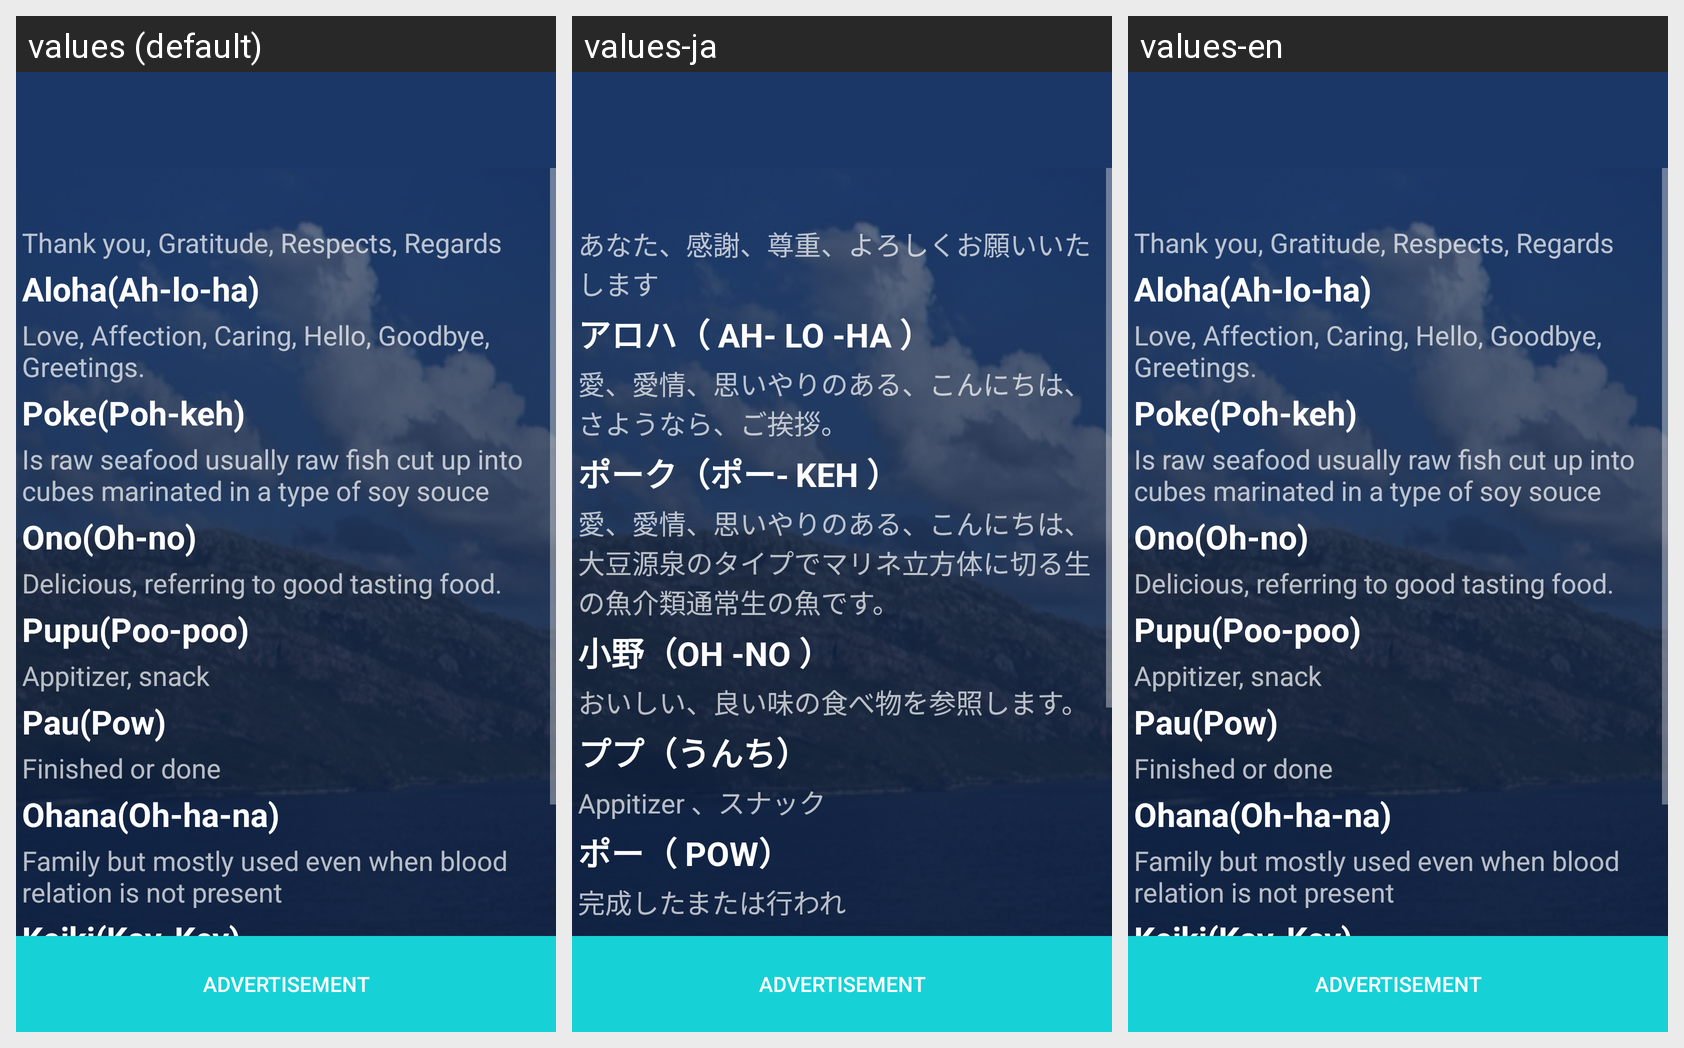

This grid shows one Android layout under several languages. Give, for every string resource on the screen, its name, the default text and each shown locale's text.
Android screen res/layout/vocabulary_screen.xml rendered under 3 locales, left to right: values (default), values-ja, values-en. Device: Nexus 5 (rendered at 1080×1920; each locale shown at half size, 540×960, under a caption strip naming it); theme MyTheme.
Strings drawn on this screen, with the default value and each locale's value (text and hints the layout hard-codes, and strings that could not be matched under every locale, appear in the picture but are not listed):

thank_you
  values: Thank you, Gratitude, Respects, Regards
  values-ja: あなた、感謝、尊重、よろしくお願いいたします
  values-en: Thank you, Gratitude, Respects, Regards

aloha
  values: Aloha(Ah-lo-ha)
  values-ja: アロハ（ AH- LO -HA ）
  values-en: Aloha(Ah-lo-ha)

aloha_text
  values: Love, Affection, Caring, Hello, Goodbye, Greetings.
  values-ja: 愛、愛情、思いやりのある、こんにちは、さようなら、ご挨拶。
  values-en: Love, Affection, Caring, Hello, Goodbye, Greetings.

poke
  values: Poke(Poh-keh)
  values-ja: ポーク（ポー- KEH ）
  values-en: Poke(Poh-keh)

poke_text
  values: Is raw seafood usually raw fish cut up into cubes marinated in a type of soy souce
  values-ja: 愛、愛情、思いやりのある、こんにちは、大豆源泉のタイプでマリネ立方体に切る生の魚介類通常生の魚です。
  values-en: Is raw seafood usually raw fish cut up into cubes marinated in a type of soy souce

ono
  values: Ono(Oh-no)
  values-ja: 小野（OH -NO ）
  values-en: Ono(Oh-no)

ono_text
  values: Delicious, referring to good tasting food.
  values-ja: おいしい、良い味の食べ物を参照します。
  values-en: Delicious, referring to good tasting food.

pupu
  values: Pupu(Poo-poo)
  values-ja: ププ（うんち）
  values-en: Pupu(Poo-poo)

pupu_text
  values: Appitizer, snack
  values-ja: Appitizer 、スナック
  values-en: Appitizer, snack

pau
  values: Pau(Pow)
  values-ja: ポー（ POW）
  values-en: Pau(Pow)

pau_text
  values: Finished or done
  values-ja: 完成したまたは行われ
  values-en: Finished or done
